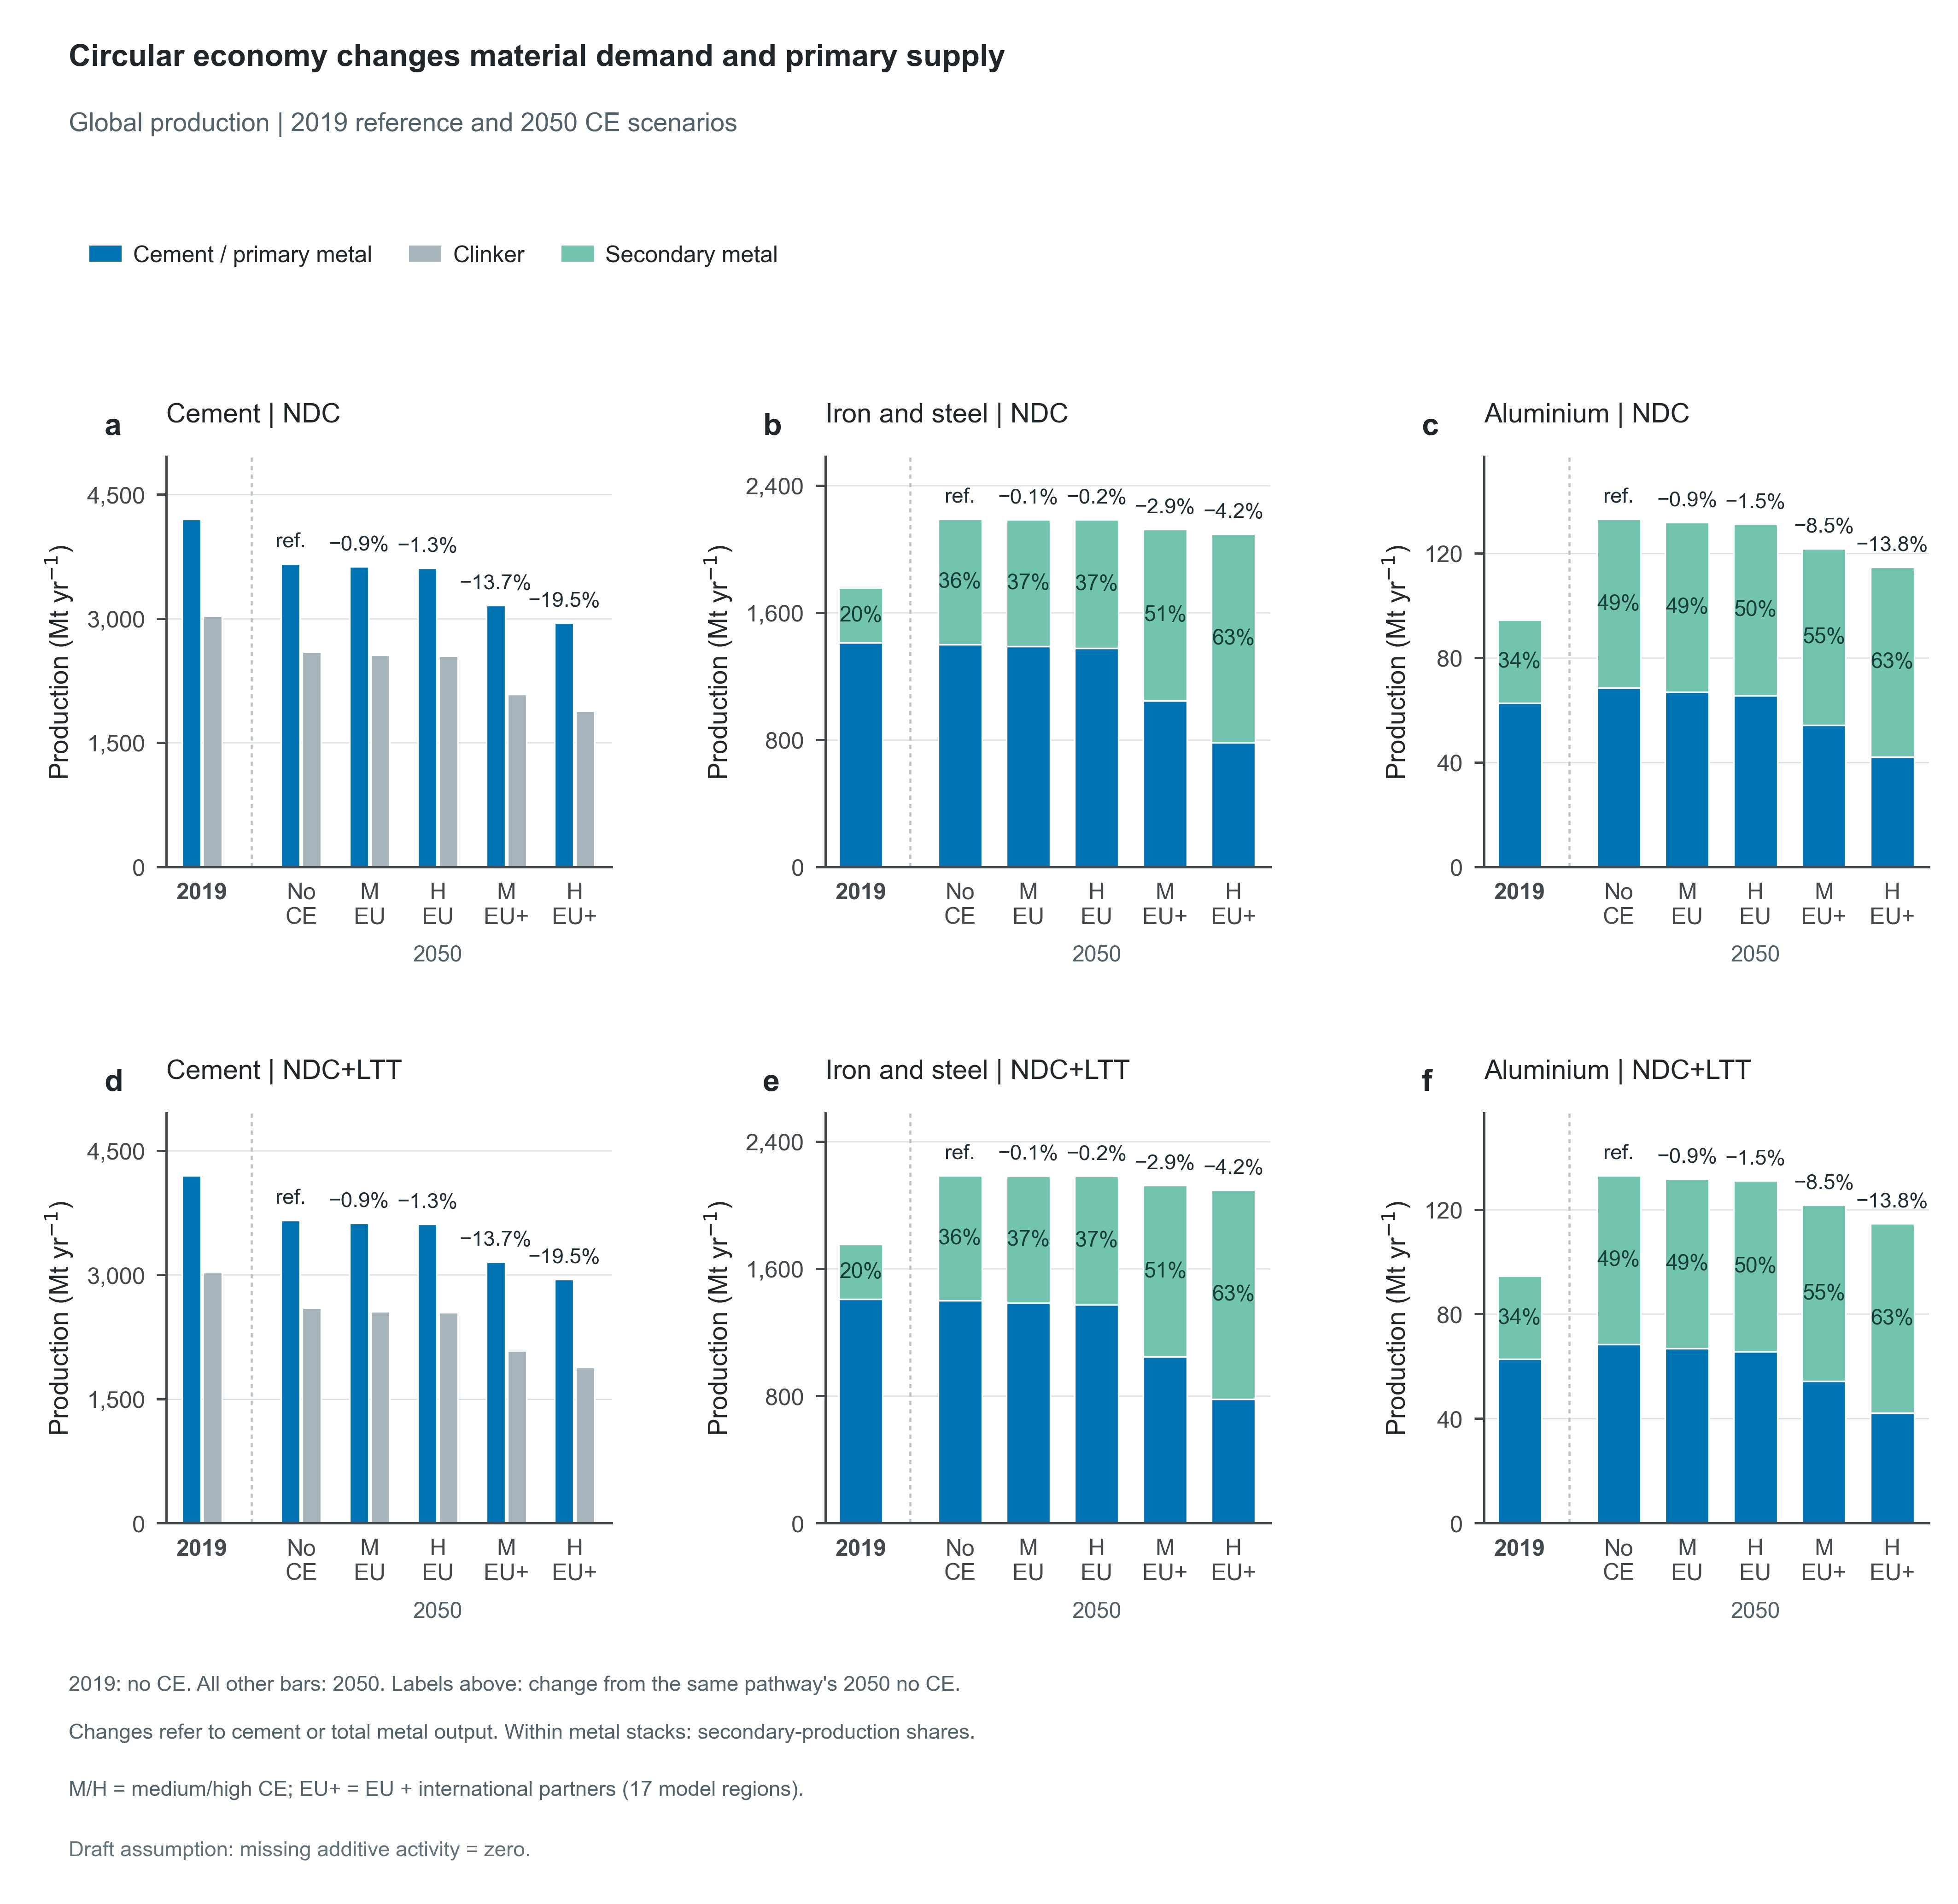

Source data for this figure (header and first rows):
Scenario, ClimatePathway, CE, Panel, Scope, Sector, Year, SourceRegions, Policy, BarOrder, BarType, BarLabel, Metric, Series, Value, Unit, Role, SourceVariables, Numerator, NumeratorUnit, Denominator, DenominatorUnit, ConversionFactor, Offset
ndc_noce, NDC, No CE, a, Global, Cement, 2019, ["AFE", "AFN", "AFW", "AFZ", "ANZ", "ASC…, noce, 0, historical, 2019, Material production, Cement, 4201, Mt/yr, plotted, ["Production|Non-Metallic Minerals|Cemen…, 4201, Mt/yr, , , 1.0, 0.0
ndc_noce, NDC, No CE, a, Global, Cement, 2019, ["AFE", "AFN", "AFW", "AFZ", "ANZ", "ASC…, noce, 0, historical, 2019, Material production, Clinker, 3030, Mt/yr, plotted, ["Production|Non-Metallic Minerals|Cemen…, 3030, Mt/yr, , , 1.0, 0.0
ndc_noce, NDC, No CE, a, Global, Cement, 2050, ["AFE", "AFN", "AFW", "AFZ", "ANZ", "ASC…, noce, 1, future, No CE, Material production, Cement, 3660, Mt/yr, plotted, ["Production|Non-Metallic Minerals|Cemen…, 3660, Mt/yr, , , 1.0, 0.0
ndc_noce, NDC, No CE, a, Global, Cement, 2050, ["AFE", "AFN", "AFW", "AFZ", "ANZ", "ASC…, noce, 1, future, No CE, Material production, Clinker, 2599, Mt/yr, plotted, ["Production|Non-Metallic Minerals|Cemen…, 2599, Mt/yr, , , 1.0, 0.0
ndc_noce, NDC, No CE, a, Global, Cement, 2050, ["AFE", "AFN", "AFW", "AFZ", "ANZ", "ASC…, noce, 1, future, No CE, Production change from no CE, Cement, 0.0, %, context, ["Production|Non-Metallic Minerals|Cemen…, 3660, Mt/yr, 3660, Mt/yr, 100.0, -100.0
ndc_medce_eu, NDC, Medium CE, EU, a, Global, Cement, 2050, ["AFE", "AFN", "AFW", "AFZ", "ANZ", "ASC…, medce_eu, 2, future, M–EU, Material production, Cement, 3628, Mt/yr, plotted, ["Production|Non-Metallic Minerals|Cemen…, 3628, Mt/yr, , , 1.0, 0.0
ndc_medce_eu, NDC, Medium CE, EU, a, Global, Cement, 2050, ["AFE", "AFN", "AFW", "AFZ", "ANZ", "ASC…, medce_eu, 2, future, M–EU, Material production, Clinker, 2559, Mt/yr, plotted, ["Production|Non-Metallic Minerals|Cemen…, 2559, Mt/yr, , , 1.0, 0.0
ndc_medce_eu, NDC, Medium CE, EU, a, Global, Cement, 2050, ["AFE", "AFN", "AFW", "AFZ", "ANZ", "ASC…, medce_eu, 2, future, M–EU, Production change from no CE, Cement, -0.8907, %, context, ["Production|Non-Metallic Minerals|Cemen…, 3628, Mt/yr, 3660, Mt/yr, 100.0, -100.0
ndc_highce_eu, NDC, High CE, EU, a, Global, Cement, 2050, ["AFE", "AFN", "AFW", "AFZ", "ANZ", "ASC…, highce_eu, 3, future, H–EU, Material production, Cement, 3614, Mt/yr, plotted, ["Production|Non-Metallic Minerals|Cemen…, 3614, Mt/yr, , , 1.0, 0.0
ndc_highce_eu, NDC, High CE, EU, a, Global, Cement, 2050, ["AFE", "AFN", "AFW", "AFZ", "ANZ", "ASC…, highce_eu, 3, future, H–EU, Material production, Clinker, 2546, Mt/yr, plotted, ["Production|Non-Metallic Minerals|Cemen…, 2546, Mt/yr, , , 1.0, 0.0
ndc_highce_eu, NDC, High CE, EU, a, Global, Cement, 2050, ["AFE", "AFN", "AFW", "AFZ", "ANZ", "ASC…, highce_eu, 3, future, H–EU, Production change from no CE, Cement, -1.267, %, context, ["Production|Non-Metallic Minerals|Cemen…, 3614, Mt/yr, 3660, Mt/yr, 100.0, -100.0
ndc_medce_gbl, NDC, Medium CE, EU + partners, a, Global, Cement, 2050, ["AFE", "AFN", "AFW", "AFZ", "ANZ", "ASC…, medce_gbl, 4, future, M–EU+, Material production, Cement, 3159, Mt/yr, plotted, ["Production|Non-Metallic Minerals|Cemen…, 3159, Mt/yr, , , 1.0, 0.0
ndc_medce_gbl, NDC, Medium CE, EU + partners, a, Global, Cement, 2050, ["AFE", "AFN", "AFW", "AFZ", "ANZ", "ASC…, medce_gbl, 4, future, M–EU+, Material production, Clinker, 2084, Mt/yr, plotted, ["Production|Non-Metallic Minerals|Cemen…, 2084, Mt/yr, , , 1.0, 0.0
ndc_medce_gbl, NDC, Medium CE, EU + partners, a, Global, Cement, 2050, ["AFE", "AFN", "AFW", "AFZ", "ANZ", "ASC…, medce_gbl, 4, future, M–EU+, Production change from no CE, Cement, -13.69, %, context, ["Production|Non-Metallic Minerals|Cemen…, 3159, Mt/yr, 3660, Mt/yr, 100.0, -100.0
ndc_highce_gbl, NDC, High CE, EU + partners, a, Global, Cement, 2050, ["AFE", "AFN", "AFW", "AFZ", "ANZ", "ASC…, highce_gbl, 5, future, H–EU+, Material production, Cement, 2947, Mt/yr, plotted, ["Production|Non-Metallic Minerals|Cemen…, 2947, Mt/yr, , , 1.0, 0.0
ndc_highce_gbl, NDC, High CE, EU + partners, a, Global, Cement, 2050, ["AFE", "AFN", "AFW", "AFZ", "ANZ", "ASC…, highce_gbl, 5, future, H–EU+, Material production, Clinker, 1884, Mt/yr, plotted, ["Production|Non-Metallic Minerals|Cemen…, 1884, Mt/yr, , , 1.0, 0.0
ndc_highce_gbl, NDC, High CE, EU + partners, a, Global, Cement, 2050, ["AFE", "AFN", "AFW", "AFZ", "ANZ", "ASC…, highce_gbl, 5, future, H–EU+, Production change from no CE, Cement, -19.48, %, context, ["Production|Non-Metallic Minerals|Cemen…, 2947, Mt/yr, 3660, Mt/yr, 100.0, -100.0
ndc_noce, NDC, No CE, b, Global, Iron and steel, 2019, ["AFE", "AFN", "AFW", "AFZ", "ANZ", "ASC…, noce, 0, historical, 2019, Material production, Total, 1755, Mt/yr, context, ["Production|Iron and Steel|Primary", "P…, 1755, Mt/yr, , , 1.0, 0.0
ndc_noce, NDC, No CE, b, Global, Iron and steel, 2019, ["AFE", "AFN", "AFW", "AFZ", "ANZ", "ASC…, noce, 0, historical, 2019, Material production, Primary, 1409, Mt/yr, plotted, ["Production|Iron and Steel|Primary"], 1409, Mt/yr, , , 1.0, 0.0
ndc_noce, NDC, No CE, b, Global, Iron and steel, 2019, ["AFE", "AFN", "AFW", "AFZ", "ANZ", "ASC…, noce, 0, historical, 2019, Material production, Secondary, 345.3, Mt/yr, plotted, ["Production|Iron and Steel|Secondary"], 345.3, Mt/yr, , , 1.0, 0.0
ndc_noce, NDC, No CE, b, Global, Iron and steel, 2019, ["AFE", "AFN", "AFW", "AFZ", "ANZ", "ASC…, noce, 0, historical, 2019, Secondary production share, Secondary, 19.68, %, context, ["Production|Iron and Steel|Primary", "P…, 345.3, Mt/yr, 1755, Mt/yr, 100.0, 0.0
ndc_noce, NDC, No CE, b, Global, Iron and steel, 2050, ["AFE", "AFN", "AFW", "AFZ", "ANZ", "ASC…, noce, 1, future, No CE, Material production, Total, 2187, Mt/yr, context, ["Production|Iron and Steel|Primary", "P…, 2187, Mt/yr, , , 1.0, 0.0
ndc_noce, NDC, No CE, b, Global, Iron and steel, 2050, ["AFE", "AFN", "AFW", "AFZ", "ANZ", "ASC…, noce, 1, future, No CE, Material production, Primary, 1400, Mt/yr, plotted, ["Production|Iron and Steel|Primary"], 1400, Mt/yr, , , 1.0, 0.0
ndc_noce, NDC, No CE, b, Global, Iron and steel, 2050, ["AFE", "AFN", "AFW", "AFZ", "ANZ", "ASC…, noce, 1, future, No CE, Material production, Secondary, 787.3, Mt/yr, plotted, ["Production|Iron and Steel|Secondary"], 787.3, Mt/yr, , , 1.0, 0.0
ndc_noce, NDC, No CE, b, Global, Iron and steel, 2050, ["AFE", "AFN", "AFW", "AFZ", "ANZ", "ASC…, noce, 1, future, No CE, Secondary production share, Secondary, 36, %, context, ["Production|Iron and Steel|Primary", "P…, 787.3, Mt/yr, 2187, Mt/yr, 100.0, 0.0
ndc_noce, NDC, No CE, b, Global, Iron and steel, 2050, ["AFE", "AFN", "AFW", "AFZ", "ANZ", "ASC…, noce, 1, future, No CE, Production change from no CE, Total, 0.0, %, context, ["Production|Iron and Steel|Primary", "P…, 2187, Mt/yr, 2187, Mt/yr, 100.0, -100.0
ndc_medce_eu, NDC, Medium CE, EU, b, Global, Iron and steel, 2050, ["AFE", "AFN", "AFW", "AFZ", "ANZ", "ASC…, medce_eu, 2, future, M–EU, Material production, Total, 2184, Mt/yr, context, ["Production|Iron and Steel|Primary", "P…, 2184, Mt/yr, , , 1.0, 0.0
ndc_medce_eu, NDC, Medium CE, EU, b, Global, Iron and steel, 2050, ["AFE", "AFN", "AFW", "AFZ", "ANZ", "ASC…, medce_eu, 2, future, M–EU, Material production, Primary, 1386, Mt/yr, plotted, ["Production|Iron and Steel|Primary"], 1386, Mt/yr, , , 1.0, 0.0
ndc_medce_eu, NDC, Medium CE, EU, b, Global, Iron and steel, 2050, ["AFE", "AFN", "AFW", "AFZ", "ANZ", "ASC…, medce_eu, 2, future, M–EU, Material production, Secondary, 798.6, Mt/yr, plotted, ["Production|Iron and Steel|Secondary"], 798.6, Mt/yr, , , 1.0, 0.0
ndc_medce_eu, NDC, Medium CE, EU, b, Global, Iron and steel, 2050, ["AFE", "AFN", "AFW", "AFZ", "ANZ", "ASC…, medce_eu, 2, future, M–EU, Secondary production share, Secondary, 36.56, %, context, ["Production|Iron and Steel|Primary", "P…, 798.6, Mt/yr, 2184, Mt/yr, 100.0, 0.0
ndc_medce_eu, NDC, Medium CE, EU, b, Global, Iron and steel, 2050, ["AFE", "AFN", "AFW", "AFZ", "ANZ", "ASC…, medce_eu, 2, future, M–EU, Production change from no CE, Total, -0.1139, %, context, ["Production|Iron and Steel|Primary", "P…, 2184, Mt/yr, 2187, Mt/yr, 100.0, -100.0
ndc_highce_eu, NDC, High CE, EU, b, Global, Iron and steel, 2050, ["AFE", "AFN", "AFW", "AFZ", "ANZ", "ASC…, highce_eu, 3, future, H–EU, Material production, Total, 2183, Mt/yr, context, ["Production|Iron and Steel|Primary", "P…, 2183, Mt/yr, , , 1.0, 0.0
ndc_highce_eu, NDC, High CE, EU, b, Global, Iron and steel, 2050, ["AFE", "AFN", "AFW", "AFZ", "ANZ", "ASC…, highce_eu, 3, future, H–EU, Material production, Primary, 1376, Mt/yr, plotted, ["Production|Iron and Steel|Primary"], 1376, Mt/yr, , , 1.0, 0.0
ndc_highce_eu, NDC, High CE, EU, b, Global, Iron and steel, 2050, ["AFE", "AFN", "AFW", "AFZ", "ANZ", "ASC…, highce_eu, 3, future, H–EU, Material production, Secondary, 807.7, Mt/yr, plotted, ["Production|Iron and Steel|Secondary"], 807.7, Mt/yr, , , 1.0, 0.0
ndc_highce_eu, NDC, High CE, EU, b, Global, Iron and steel, 2050, ["AFE", "AFN", "AFW", "AFZ", "ANZ", "ASC…, highce_eu, 3, future, H–EU, Secondary production share, Secondary, 36.99, %, context, ["Production|Iron and Steel|Primary", "P…, 807.7, Mt/yr, 2183, Mt/yr, 100.0, 0.0
ndc_highce_eu, NDC, High CE, EU, b, Global, Iron and steel, 2050, ["AFE", "AFN", "AFW", "AFZ", "ANZ", "ASC…, highce_eu, 3, future, H–EU, Production change from no CE, Total, -0.1635, %, context, ["Production|Iron and Steel|Primary", "P…, 2183, Mt/yr, 2187, Mt/yr, 100.0, -100.0
ndc_medce_gbl, NDC, Medium CE, EU + partners, b, Global, Iron and steel, 2050, ["AFE", "AFN", "AFW", "AFZ", "ANZ", "ASC…, medce_gbl, 4, future, M–EU+, Material production, Total, 2124, Mt/yr, context, ["Production|Iron and Steel|Primary", "P…, 2124, Mt/yr, , , 1.0, 0.0
ndc_medce_gbl, NDC, Medium CE, EU + partners, b, Global, Iron and steel, 2050, ["AFE", "AFN", "AFW", "AFZ", "ANZ", "ASC…, medce_gbl, 4, future, M–EU+, Material production, Primary, 1046, Mt/yr, plotted, ["Production|Iron and Steel|Primary"], 1046, Mt/yr, , , 1.0, 0.0
ndc_medce_gbl, NDC, Medium CE, EU + partners, b, Global, Iron and steel, 2050, ["AFE", "AFN", "AFW", "AFZ", "ANZ", "ASC…, medce_gbl, 4, future, M–EU+, Material production, Secondary, 1078, Mt/yr, plotted, ["Production|Iron and Steel|Secondary"], 1078, Mt/yr, , , 1.0, 0.0
ndc_medce_gbl, NDC, Medium CE, EU + partners, b, Global, Iron and steel, 2050, ["AFE", "AFN", "AFW", "AFZ", "ANZ", "ASC…, medce_gbl, 4, future, M–EU+, Secondary production share, Secondary, 50.76, %, context, ["Production|Iron and Steel|Primary", "P…, 1078, Mt/yr, 2124, Mt/yr, 100.0, 0.0
ndc_medce_gbl, NDC, Medium CE, EU + partners, b, Global, Iron and steel, 2050, ["AFE", "AFN", "AFW", "AFZ", "ANZ", "ASC…, medce_gbl, 4, future, M–EU+, Production change from no CE, Total, -2.871, %, context, ["Production|Iron and Steel|Primary", "P…, 2124, Mt/yr, 2187, Mt/yr, 100.0, -100.0
ndc_highce_gbl, NDC, High CE, EU + partners, b, Global, Iron and steel, 2050, ["AFE", "AFN", "AFW", "AFZ", "ANZ", "ASC…, highce_gbl, 5, future, H–EU+, Material production, Total, 2095, Mt/yr, context, ["Production|Iron and Steel|Primary", "P…, 2095, Mt/yr, , , 1.0, 0.0
ndc_highce_gbl, NDC, High CE, EU + partners, b, Global, Iron and steel, 2050, ["AFE", "AFN", "AFW", "AFZ", "ANZ", "ASC…, highce_gbl, 5, future, H–EU+, Material production, Primary, 781.1, Mt/yr, plotted, ["Production|Iron and Steel|Primary"], 781.1, Mt/yr, , , 1.0, 0.0
ndc_highce_gbl, NDC, High CE, EU + partners, b, Global, Iron and steel, 2050, ["AFE", "AFN", "AFW", "AFZ", "ANZ", "ASC…, highce_gbl, 5, future, H–EU+, Material production, Secondary, 1314, Mt/yr, plotted, ["Production|Iron and Steel|Secondary"], 1314, Mt/yr, , , 1.0, 0.0
ndc_highce_gbl, NDC, High CE, EU + partners, b, Global, Iron and steel, 2050, ["AFE", "AFN", "AFW", "AFZ", "ANZ", "ASC…, highce_gbl, 5, future, H–EU+, Secondary production share, Secondary, 62.72, %, context, ["Production|Iron and Steel|Primary", "P…, 1314, Mt/yr, 2095, Mt/yr, 100.0, 0.0
ndc_highce_gbl, NDC, High CE, EU + partners, b, Global, Iron and steel, 2050, ["AFE", "AFN", "AFW", "AFZ", "ANZ", "ASC…, highce_gbl, 5, future, H–EU+, Production change from no CE, Total, -4.195, %, context, ["Production|Iron and Steel|Primary", "P…, 2095, Mt/yr, 2187, Mt/yr, 100.0, -100.0
ndc_noce, NDC, No CE, c, Global, Aluminium, 2019, ["AFE", "AFN", "AFW", "AFZ", "ANZ", "ASC…, noce, 0, historical, 2019, Material production, Total, 94.5, Mt/yr, context, ["Production|Non-Ferrous Metals|Aluminum…, 94.5, Mt/yr, , , 1.0, 0.0
ndc_noce, NDC, No CE, c, Global, Aluminium, 2019, ["AFE", "AFN", "AFW", "AFZ", "ANZ", "ASC…, noce, 0, historical, 2019, Material production, Primary, 62.75, Mt/yr, plotted, ["Production|Non-Ferrous Metals|Aluminum…, 62.75, Mt/yr, , , 1.0, 0.0
ndc_noce, NDC, No CE, c, Global, Aluminium, 2019, ["AFE", "AFN", "AFW", "AFZ", "ANZ", "ASC…, noce, 0, historical, 2019, Material production, Secondary, 31.75, Mt/yr, plotted, ["Production|Non-Ferrous Metals|Aluminum…, 31.75, Mt/yr, , , 1.0, 0.0
ndc_noce, NDC, No CE, c, Global, Aluminium, 2019, ["AFE", "AFN", "AFW", "AFZ", "ANZ", "ASC…, noce, 0, historical, 2019, Secondary production share, Secondary, 33.6, %, context, ["Production|Non-Ferrous Metals|Aluminum…, 31.75, Mt/yr, 94.5, Mt/yr, 100.0, 0.0
ndc_noce, NDC, No CE, c, Global, Aluminium, 2050, ["AFE", "AFN", "AFW", "AFZ", "ANZ", "ASC…, noce, 1, future, No CE, Material production, Total, 133, Mt/yr, context, ["Production|Non-Ferrous Metals|Aluminum…, 133, Mt/yr, , , 1.0, 0.0
ndc_noce, NDC, No CE, c, Global, Aluminium, 2050, ["AFE", "AFN", "AFW", "AFZ", "ANZ", "ASC…, noce, 1, future, No CE, Material production, Primary, 68.46, Mt/yr, plotted, ["Production|Non-Ferrous Metals|Aluminum…, 68.46, Mt/yr, , , 1.0, 0.0
ndc_noce, NDC, No CE, c, Global, Aluminium, 2050, ["AFE", "AFN", "AFW", "AFZ", "ANZ", "ASC…, noce, 1, future, No CE, Material production, Secondary, 64.56, Mt/yr, plotted, ["Production|Non-Ferrous Metals|Aluminum…, 64.56, Mt/yr, , , 1.0, 0.0
ndc_noce, NDC, No CE, c, Global, Aluminium, 2050, ["AFE", "AFN", "AFW", "AFZ", "ANZ", "ASC…, noce, 1, future, No CE, Secondary production share, Secondary, 48.53, %, context, ["Production|Non-Ferrous Metals|Aluminum…, 64.56, Mt/yr, 133, Mt/yr, 100.0, 0.0
ndc_noce, NDC, No CE, c, Global, Aluminium, 2050, ["AFE", "AFN", "AFW", "AFZ", "ANZ", "ASC…, noce, 1, future, No CE, Production change from no CE, Total, 0.0, %, context, ["Production|Non-Ferrous Metals|Aluminum…, 133, Mt/yr, 133, Mt/yr, 100.0, -100.0
ndc_medce_eu, NDC, Medium CE, EU, c, Global, Aluminium, 2050, ["AFE", "AFN", "AFW", "AFZ", "ANZ", "ASC…, medce_eu, 2, future, M–EU, Material production, Total, 131.8, Mt/yr, context, ["Production|Non-Ferrous Metals|Aluminum…, 131.8, Mt/yr, , , 1.0, 0.0
ndc_medce_eu, NDC, Medium CE, EU, c, Global, Aluminium, 2050, ["AFE", "AFN", "AFW", "AFZ", "ANZ", "ASC…, medce_eu, 2, future, M–EU, Material production, Primary, 66.92, Mt/yr, plotted, ["Production|Non-Ferrous Metals|Aluminum…, 66.92, Mt/yr, , , 1.0, 0.0
ndc_medce_eu, NDC, Medium CE, EU, c, Global, Aluminium, 2050, ["AFE", "AFN", "AFW", "AFZ", "ANZ", "ASC…, medce_eu, 2, future, M–EU, Material production, Secondary, 64.86, Mt/yr, plotted, ["Production|Non-Ferrous Metals|Aluminum…, 64.86, Mt/yr, , , 1.0, 0.0
ndc_medce_eu, NDC, Medium CE, EU, c, Global, Aluminium, 2050, ["AFE", "AFN", "AFW", "AFZ", "ANZ", "ASC…, medce_eu, 2, future, M–EU, Secondary production share, Secondary, 49.22, %, context, ["Production|Non-Ferrous Metals|Aluminum…, 64.86, Mt/yr, 131.8, Mt/yr, 100.0, 0.0
ndc_medce_eu, NDC, Medium CE, EU, c, Global, Aluminium, 2050, ["AFE", "AFN", "AFW", "AFZ", "ANZ", "ASC…, medce_eu, 2, future, M–EU, Production change from no CE, Total, -0.9256, %, context, ["Production|Non-Ferrous Metals|Aluminum…, 131.8, Mt/yr, 133, Mt/yr, 100.0, -100.0
... 90 more rows
